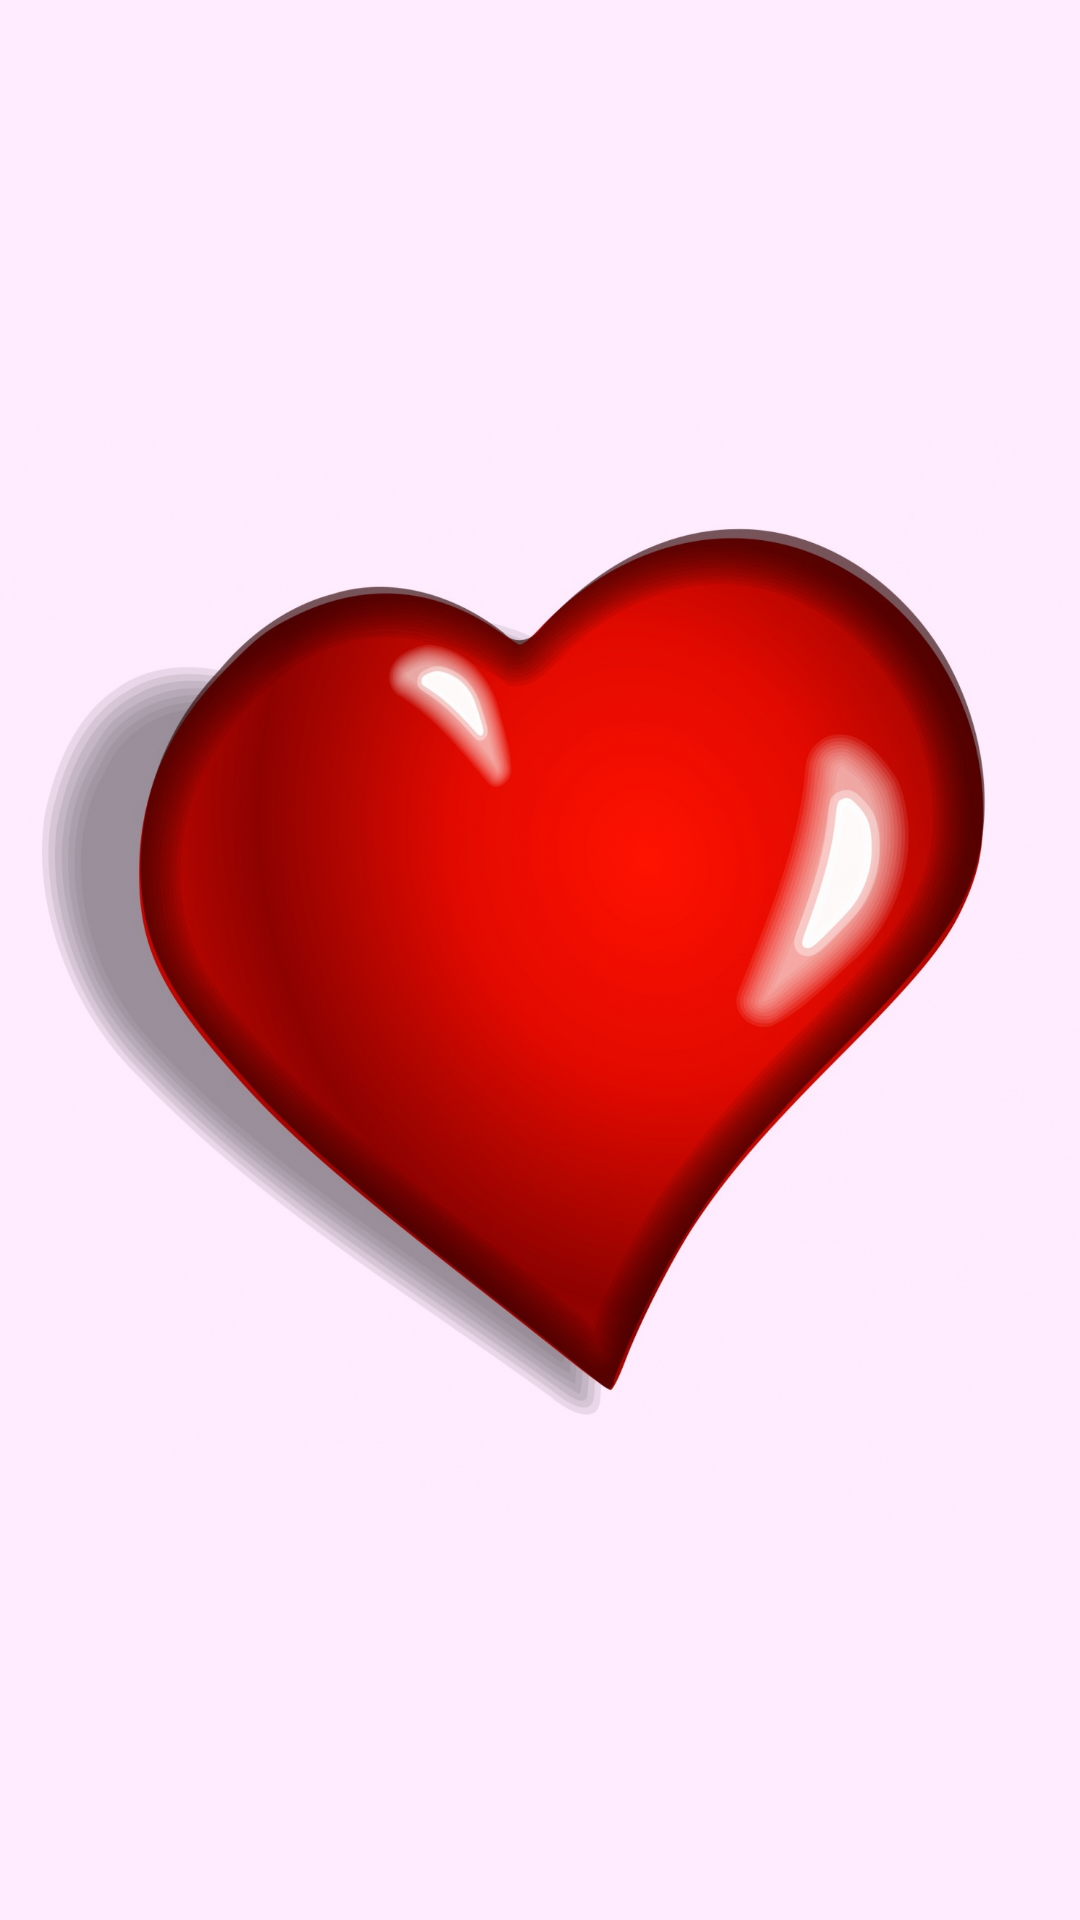

The Android layout XML behind this screen, and the referenced resources:
<!-- AndroidManifest.xml: application theme AppTheme -->
<!-- res/layout/activity_main.xml -->
<?xml version="1.0" encoding="utf-8"?>
<androidx.constraintlayout.widget.ConstraintLayout
    xmlns:android="http://schemas.android.com/apk/res/android"
    xmlns:app="http://schemas.android.com/apk/res-auto"
    xmlns:tools="http://schemas.android.com/tools"
    android:layout_width="match_parent"
    android:layout_height="match_parent"
    tools:context=".MainActivity"
    android:keepScreenOn="true">

    <ImageView
        android:id="@+id/heart"
        android:layout_width="match_parent"
        android:layout_height="match_parent"
        android:layout_marginTop="8dp"
        android:contentDescription="@string/heart_description"
        android:src="@drawable/heart"
        app:layout_constraintBottom_toBottomOf="parent"
        app:layout_constraintLeft_toLeftOf="parent"
        app:layout_constraintRight_toRightOf="parent"
        app:layout_constraintTop_toTopOf="parent" />



</androidx.constraintlayout.widget.ConstraintLayout>
<!-- resources referenced by this layout -->
<resources>
  <!-- drawable heart: png bitmap (drawable, 960760 bytes) -->
  <string name="heart_description">A beating heart</string>
  <style name="AppTheme" parent="Theme.AppCompat.Light.NoActionBar">
          
          <item name="colorPrimary">@color/colorPrimary</item>
          <item name="colorPrimaryDark">@color/colorPrimaryDark</item>
          <item name="colorAccent">@color/colorAccent</item>
          <item name="android:colorBackground">@color/background</item>
  
          <item name="android:navigationBarColor">#40000000</item>
  
          <item name="android:windowFullscreen">true</item>
      </style>
  <color name="colorPrimary">#008577</color>
  <color name="colorPrimaryDark">#00574B</color>
  <color name="colorAccent">#D81B60</color>
  <color name="background">#FFECFF</color>
</resources>
